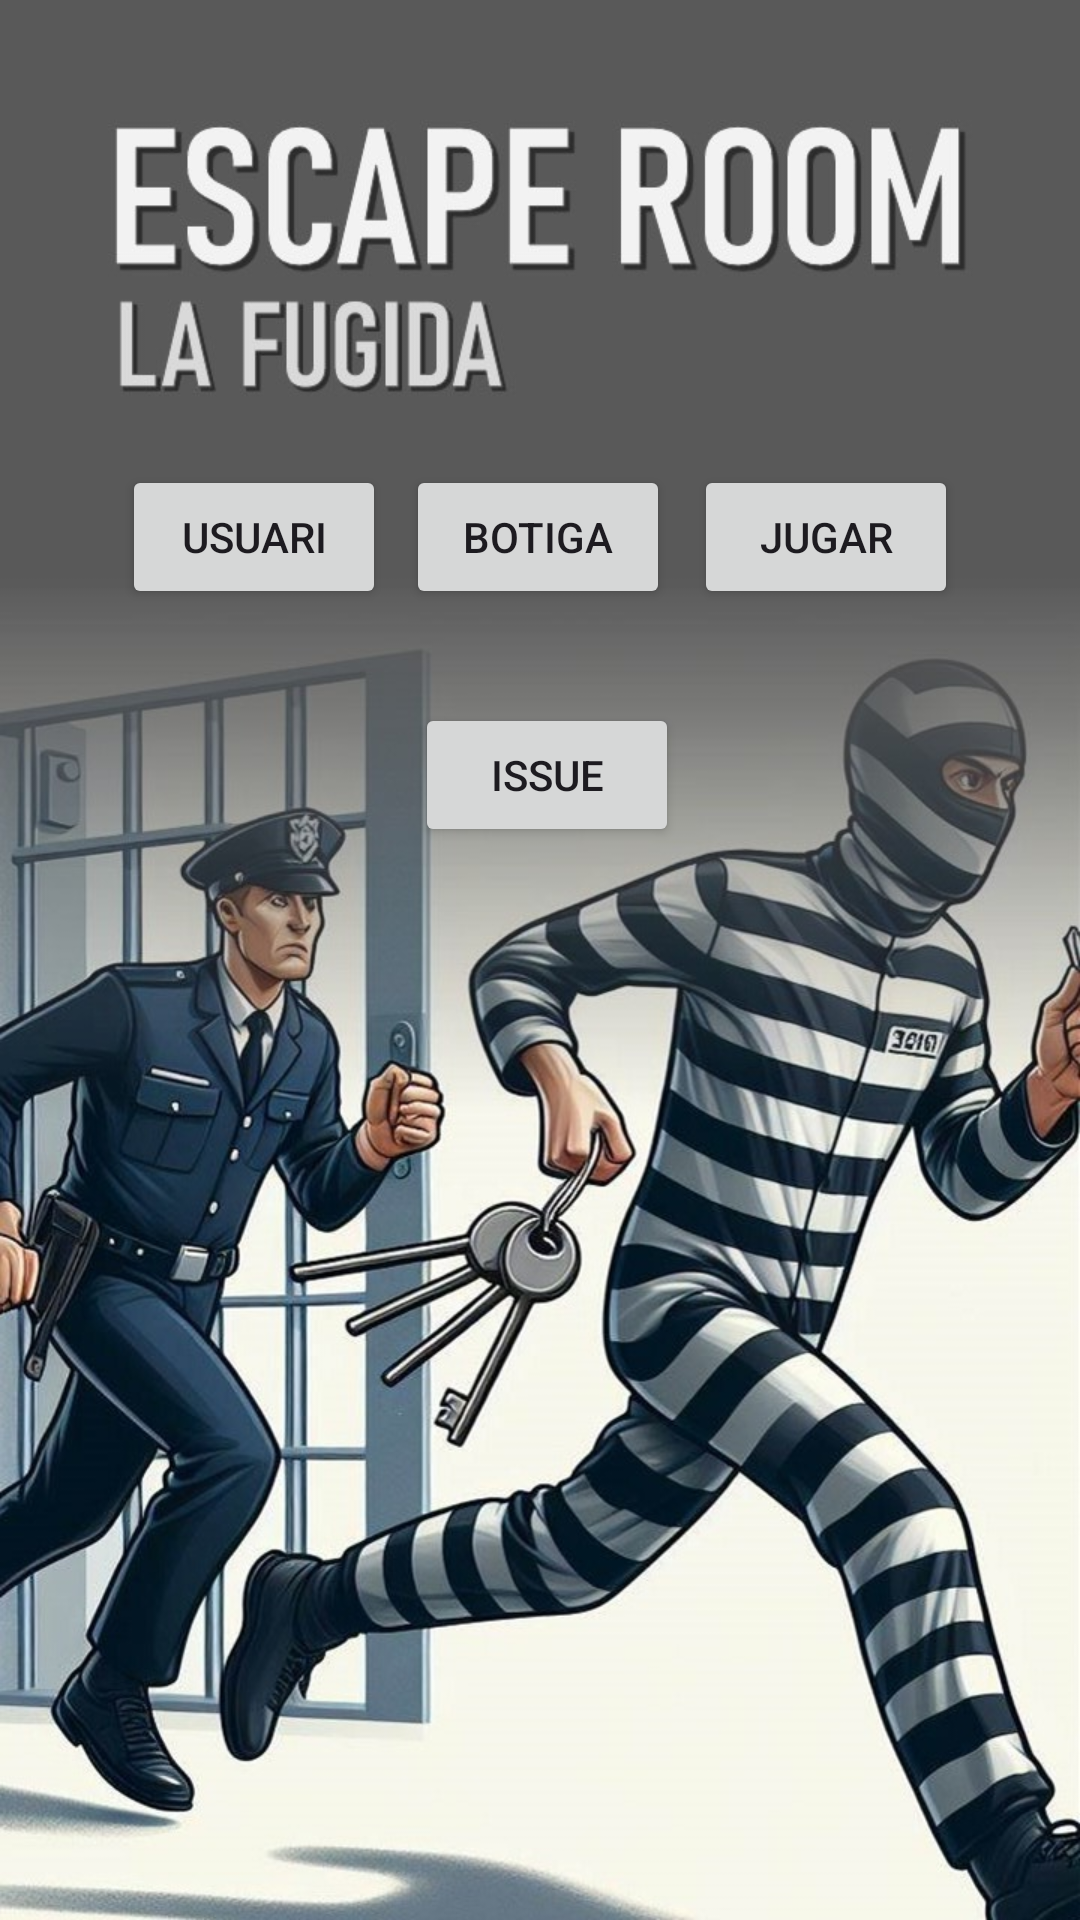

Produce the Android XML layout that renders to this screen, including the resource entries it uses.
<!-- AndroidManifest.xml: activity theme Theme.Client_dsa -->
<!-- res/layout/activity_principal.xml -->
<?xml version="1.0" encoding="utf-8"?>
<androidx.constraintlayout.widget.ConstraintLayout xmlns:android="http://schemas.android.com/apk/res/android"
    xmlns:app="http://schemas.android.com/apk/res-auto"
    xmlns:tools="http://schemas.android.com/tools"
    android:layout_width="match_parent"
    android:layout_height="match_parent">

    <ImageView
        android:id="@+id/portada1"
        android:layout_width="wrap_content"
        android:layout_height="wrap_content"
        app:layout_constraintBottom_toBottomOf="parent"
        app:layout_constraintEnd_toEndOf="parent"
        app:layout_constraintHorizontal_bias="1.0"
        app:layout_constraintStart_toStartOf="parent"
        app:layout_constraintTop_toTopOf="parent"
        app:layout_constraintVertical_bias="1.0"
        app:srcCompat="@drawable/portada" />

    <Button
        android:id="@+id/Usuari"
        android:layout_width="wrap_content"
        android:layout_height="wrap_content"
        android:onClick="anarUsuari"
        android:text="USUARI"
        app:layout_constraintBottom_toBottomOf="@+id/portada1"
        app:layout_constraintEnd_toEndOf="parent"
        app:layout_constraintHorizontal_bias="0.15"
        app:layout_constraintStart_toStartOf="parent"
        app:layout_constraintTop_toTopOf="parent"
        app:layout_constraintVertical_bias="0.262" />

    <Button
        android:id="@+id/Botiga"
        android:layout_width="wrap_content"
        android:layout_height="wrap_content"
        android:onClick="anarBotiga"
        android:text="BOTIGA"
        app:layout_constraintBottom_toBottomOf="@+id/portada1"
        app:layout_constraintEnd_toEndOf="parent"
        app:layout_constraintHorizontal_bias="0.498"
        app:layout_constraintStart_toStartOf="parent"
        app:layout_constraintTop_toTopOf="parent"
        app:layout_constraintVertical_bias="0.262" />

    <Button
        android:id="@+id/jugar"
        android:layout_width="wrap_content"
        android:layout_height="wrap_content"
        android:text="JUGAR"
        app:layout_constraintBottom_toBottomOf="@+id/portada1"
        app:layout_constraintEnd_toEndOf="parent"
        app:layout_constraintHorizontal_bias="0.851"
        app:layout_constraintStart_toStartOf="parent"
        app:layout_constraintTop_toTopOf="@+id/portada1"
        app:layout_constraintVertical_bias="0.262" />

    <Button
        android:id="@+id/Issue"
        android:layout_width="wrap_content"
        android:layout_height="wrap_content"
        android:onClick="anarIssue"
        android:text="Issue"
        app:layout_constraintBottom_toBottomOf="parent"
        app:layout_constraintEnd_toEndOf="parent"
        app:layout_constraintHorizontal_bias="0.509"
        app:layout_constraintStart_toStartOf="parent"
        app:layout_constraintTop_toTopOf="@+id/portada1"
        app:layout_constraintVertical_bias="0.396" />
</androidx.constraintlayout.widget.ConstraintLayout>
<!-- resources referenced by this layout -->
<resources>
  <!-- drawable portada: jpg bitmap (drawable, 163820 bytes) -->
  <style name="Theme.Client_dsa" parent="Base.Theme.Client_dsa" />
  <style name="Base.Theme.Client_dsa" parent="Theme.Material3.DayNight.NoActionBar">
          
          
      </style>
</resources>
